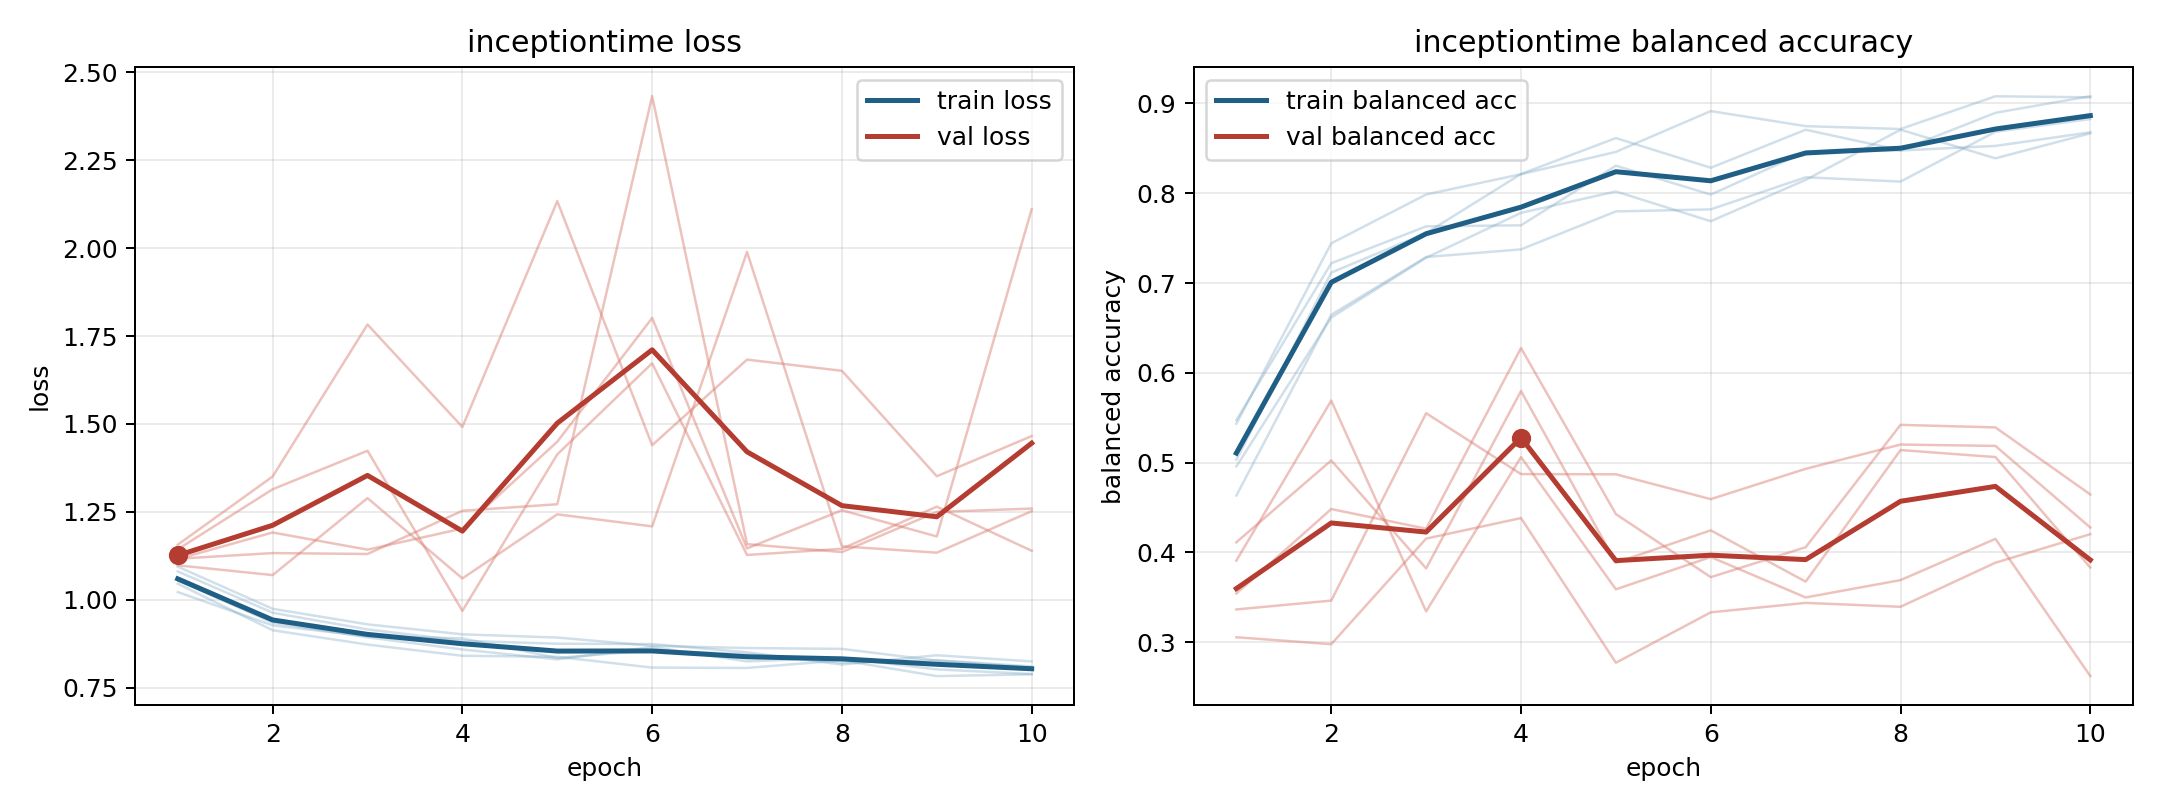

The table this chart was drawn from, first rows:
model, fold, epoch, train_loss, train_balanced_accuracy, val_loss, val_balanced_accuracy
inceptiontime, 1, 1, 1.055, 0.5033, 1.116, 0.3365
inceptiontime, 1, 2, 0.9348, 0.7116, 1.191, 0.3464
inceptiontime, 1, 3, 0.8928, 0.7556, 1.142, 0.5551
inceptiontime, 1, 4, 0.8583, 0.8214, 1.202, 0.4872
inceptiontime, 1, 5, 0.8301, 0.8614, 1.449, 0.487
inceptiontime, 1, 6, 0.8654, 0.8284, 1.801, 0.4593
inceptiontime, 1, 7, 0.8244, 0.8707, 1.146, 0.4931
inceptiontime, 1, 8, 0.8344, 0.8479, 1.254, 0.5201
inceptiontime, 1, 9, 0.8017, 0.8896, 1.18, 0.5186
inceptiontime, 1, 10, 0.7885, 0.9081, 2.111, 0.4278
inceptiontime, 2, 1, 1.08, 0.4958, 1.098, 0.4113
inceptiontime, 2, 2, 0.9628, 0.6616, 1.07, 0.5025
inceptiontime, 2, 3, 0.9153, 0.7282, 1.289, 0.3822
inceptiontime, 2, 4, 0.8829, 0.7782, 1.06, 0.5798
inceptiontime, 2, 5, 0.8747, 0.802, 1.243, 0.3886
inceptiontime, 2, 6, 0.8736, 0.7688, 1.208, 0.4246
inceptiontime, 2, 7, 0.8504, 0.8149, 1.989, 0.3675
inceptiontime, 2, 8, 0.8153, 0.8707, 1.152, 0.514
inceptiontime, 2, 9, 0.8419, 0.8389, 1.134, 0.5062
inceptiontime, 2, 10, 0.8243, 0.8668, 1.252, 0.3832
inceptiontime, 3, 1, 1.046, 0.5434, 1.156, 0.391
inceptiontime, 3, 2, 0.9129, 0.7442, 1.35, 0.5691
inceptiontime, 3, 3, 0.8722, 0.7986, 1.783, 0.3344
inceptiontime, 3, 4, 0.8404, 0.8212, 1.491, 0.5062
inceptiontime, 3, 5, 0.8374, 0.8461, 2.134, 0.359
inceptiontime, 3, 6, 0.8068, 0.8915, 1.439, 0.3949
inceptiontime, 3, 7, 0.8058, 0.8747, 1.683, 0.3499
inceptiontime, 3, 8, 0.8275, 0.8715, 1.651, 0.3692
inceptiontime, 3, 9, 0.7825, 0.908, 1.351, 0.4151
inceptiontime, 3, 10, 0.7876, 0.9068, 1.465, 0.2623
inceptiontime, 4, 1, 1.094, 0.4634, 1.143, 0.3543
inceptiontime, 4, 2, 0.974, 0.6647, 1.314, 0.4483
inceptiontime, 4, 3, 0.9298, 0.729, 1.424, 0.4264
inceptiontime, 4, 4, 0.9014, 0.7375, 0.9682, 0.6276
inceptiontime, 4, 5, 0.8922, 0.7798, 1.413, 0.4427
inceptiontime, 4, 6, 0.8687, 0.782, 1.672, 0.3725
inceptiontime, 4, 7, 0.8624, 0.8178, 1.127, 0.4058
inceptiontime, 4, 8, 0.86, 0.813, 1.145, 0.5421
inceptiontime, 4, 9, 0.8267, 0.8685, 1.265, 0.5393
inceptiontime, 4, 10, 0.8068, 0.8826, 1.139, 0.4646
inceptiontime, 5, 1, 1.022, 0.5473, 1.116, 0.3056
inceptiontime, 5, 2, 0.9269, 0.722, 1.133, 0.2978
inceptiontime, 5, 3, 0.8958, 0.7631, 1.13, 0.4154
inceptiontime, 5, 4, 0.8899, 0.7643, 1.253, 0.4383
inceptiontime, 5, 5, 0.8341, 0.8307, 1.271, 0.2772
inceptiontime, 5, 6, 0.8561, 0.7985, 2.432, 0.3333
inceptiontime, 5, 7, 0.8448, 0.8461, 1.158, 0.3438
inceptiontime, 5, 8, 0.8211, 0.8476, 1.135, 0.3395
inceptiontime, 5, 9, 0.8278, 0.8527, 1.25, 0.3886
inceptiontime, 5, 10, 0.81, 0.8679, 1.259, 0.4204
